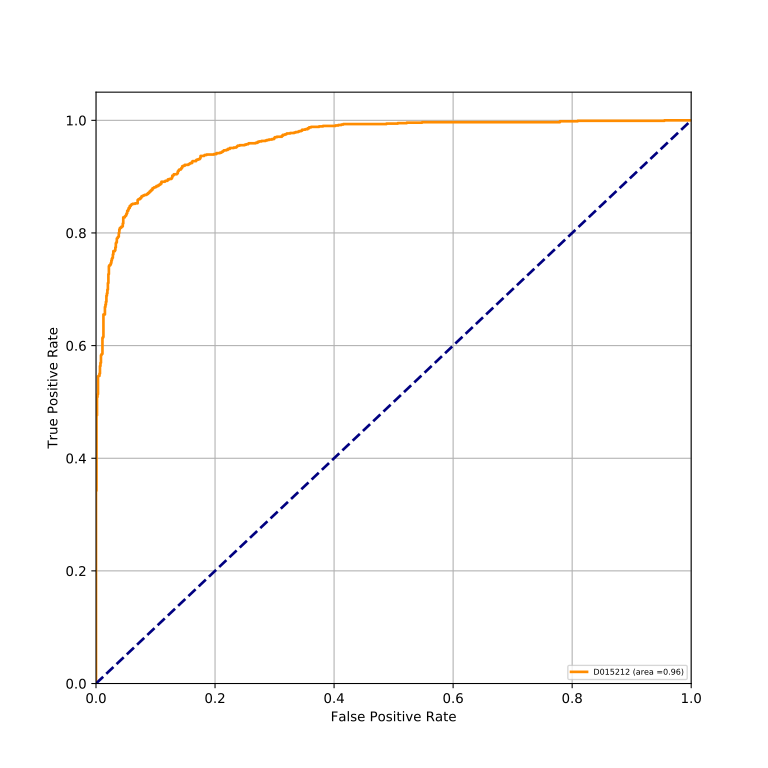

The file beside this chart, header and first rows:
classes, fpr, tpr, auc
D015212, 0.0, 0.0, 0.9619
D015212, 0.0, 0.0008326, 0.9619
D015212, 0.0, 0.3422, 0.9619
D015212, 0.0008326, 0.3422, 0.9619
D015212, 0.0008326, 0.4763, 0.9619
D015212, 0.001665, 0.4763, 0.9619
D015212, 0.001665, 0.5087, 0.9619
D015212, 0.002498, 0.5087, 0.9619
D015212, 0.002498, 0.5137, 0.9619
D015212, 0.003331, 0.5137, 0.9619
D015212, 0.003331, 0.5454, 0.9619
D015212, 0.004163, 0.5454, 0.9619
D015212, 0.004163, 0.5462, 0.9619
D015212, 0.005828, 0.5462, 0.9619
D015212, 0.005828, 0.5504, 0.9619
D015212, 0.006661, 0.5504, 0.9619
D015212, 0.006661, 0.5637, 0.9619
D015212, 0.007494, 0.5637, 0.9619
D015212, 0.007494, 0.5695, 0.9619
D015212, 0.008326, 0.5695, 0.9619
D015212, 0.008326, 0.5828, 0.9619
D015212, 0.009159, 0.5828, 0.9619
D015212, 0.009159, 0.5845, 0.9619
D015212, 0.009992, 0.5845, 0.9619
D015212, 0.009992, 0.5853, 0.9619
D015212, 0.01082, 0.5853, 0.9619
D015212, 0.01082, 0.6137, 0.9619
D015212, 0.01166, 0.6137, 0.9619
D015212, 0.01166, 0.6153, 0.9619
D015212, 0.01249, 0.6153, 0.9619
D015212, 0.01249, 0.6553, 0.9619
D015212, 0.01499, 0.6553, 0.9619
D015212, 0.01499, 0.6686, 0.9619
D015212, 0.01582, 0.6686, 0.9619
D015212, 0.01582, 0.6728, 0.9619
D015212, 0.01665, 0.6728, 0.9619
D015212, 0.01665, 0.6778, 0.9619
D015212, 0.01749, 0.6778, 0.9619
D015212, 0.01749, 0.6886, 0.9619
D015212, 0.01832, 0.6886, 0.9619
D015212, 0.01832, 0.6928, 0.9619
D015212, 0.01915, 0.6928, 0.9619
D015212, 0.01915, 0.6994, 0.9619
D015212, 0.01998, 0.6994, 0.9619
D015212, 0.01998, 0.7111, 0.9619
D015212, 0.02082, 0.7111, 0.9619
D015212, 0.02082, 0.7269, 0.9619
D015212, 0.02165, 0.7269, 0.9619
D015212, 0.02165, 0.741, 0.9619
D015212, 0.02248, 0.741, 0.9619
D015212, 0.02248, 0.7427, 0.9619
D015212, 0.02415, 0.7427, 0.9619
D015212, 0.02415, 0.7444, 0.9619
D015212, 0.02498, 0.7444, 0.9619
D015212, 0.02498, 0.7469, 0.9619
D015212, 0.02581, 0.7469, 0.9619
D015212, 0.02581, 0.751, 0.9619
D015212, 0.02664, 0.751, 0.9619
D015212, 0.02664, 0.7544, 0.9619
D015212, 0.02748, 0.7544, 0.9619
... 314 more rows
